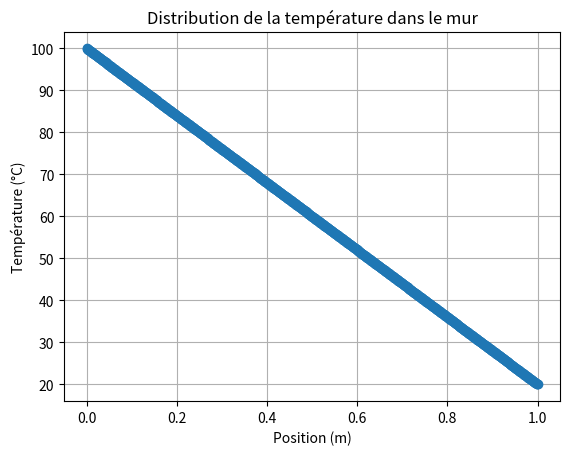

This figure's Python source:
import numpy as np
import matplotlib.pyplot as plt

# Paramètres physiques
L = 1  # Longueur du mur (m)
k = 1.5  # Conductivité thermique du béton (W/m·K)
T_left = 100  # Température à la frontière gauche (°C) - Condition de Dirichlet
T_right = 20  # Température à la frontière droite (°C) - Condition de Dirichlet
N = 1000  # Nombre de volumes finis
dx = L / N  # Taille des volumes finis

# Construction de la matrice du système
A = np.zeros((N, N))
b = np.zeros(N)

# Remplir la matrice A et le vecteur b
for i in range(1, N-1):
    A[i, i-1] = k / dx**2
    A[i, i] = -2 * k / dx**2
    A[i, i+1] = k / dx**2

# Conditions aux limites (Dirichlet)
A[0, 0] = 1  # Condition de Dirichlet à gauche
b[0] = T_left

A[-1, -1] = 1  # Condition de Dirichlet à droite
b[-1] = T_right

# Résoudre le système linéaire Ax = b
T = np.linalg.solve(A, b)

# Affichage des résultats
x = np.linspace(0, L, N)
plt.plot(x, T, marker='o')
plt.title('Distribution de la température dans le mur')
plt.xlabel('Position (m)')
plt.ylabel('Température (°C)')
plt.grid(True)
plt.show()

